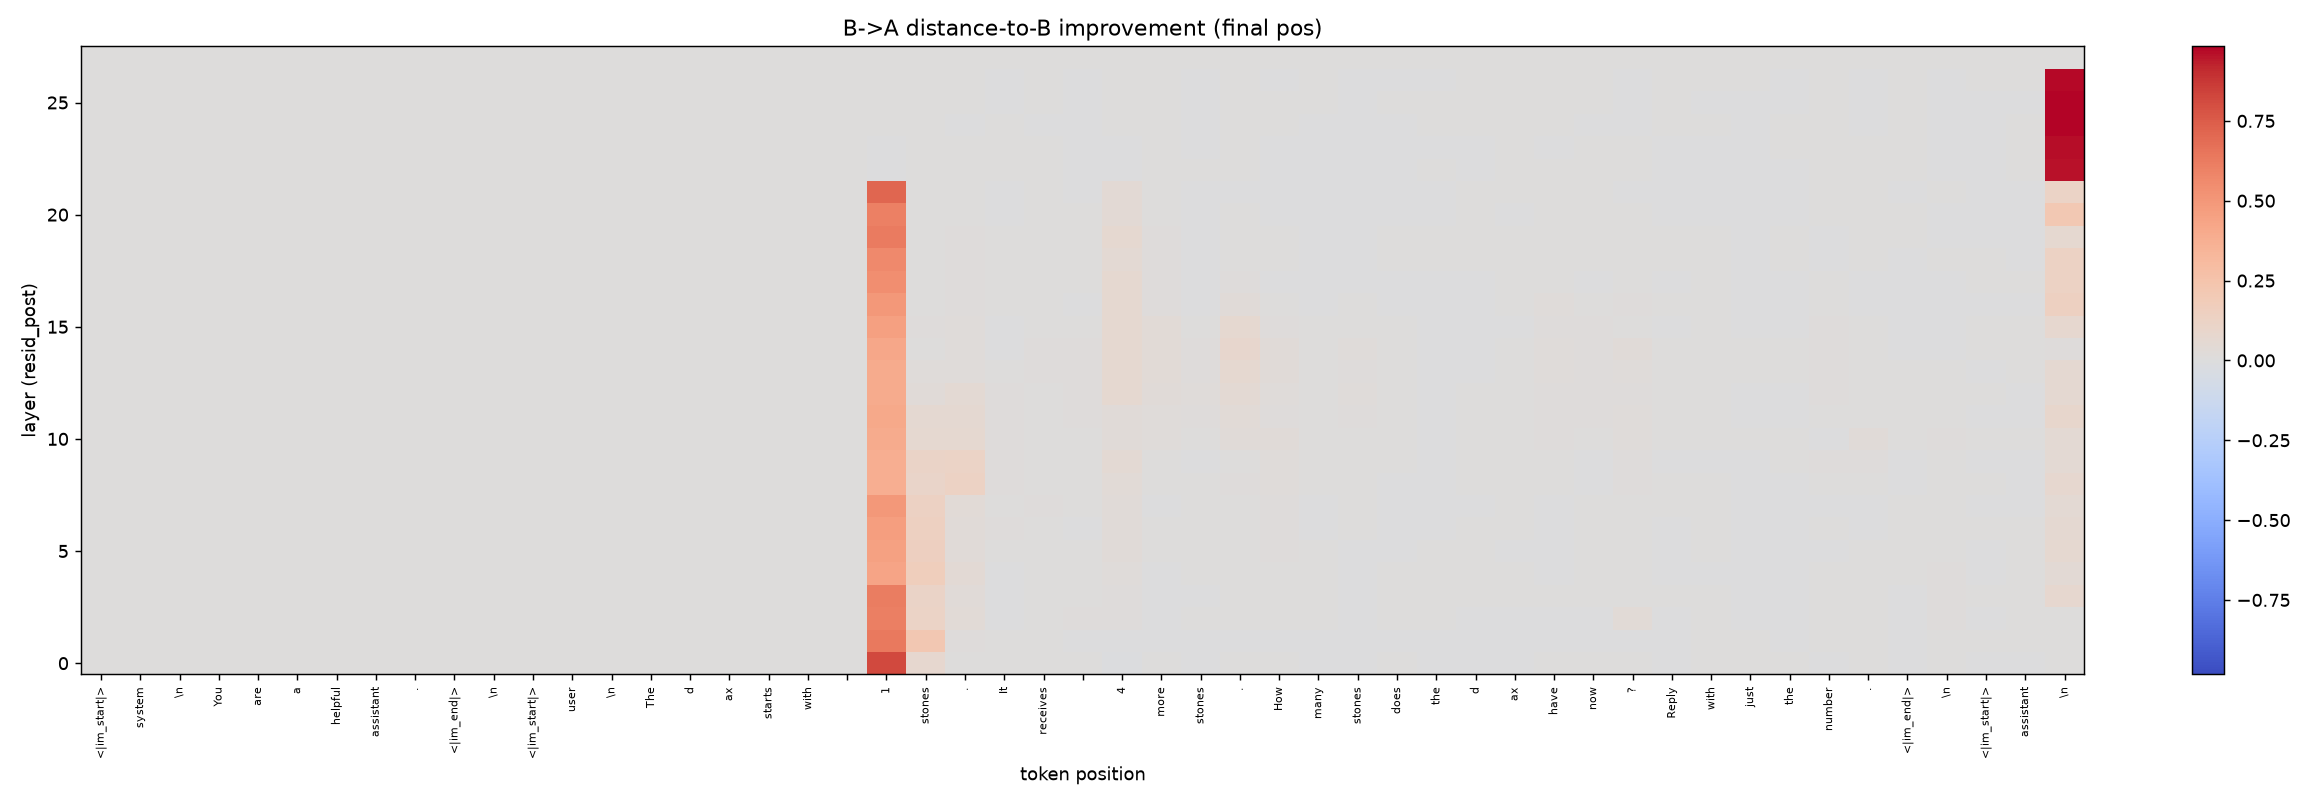

The table this chart was drawn from, first rows:
0.000000000000000000e+00, 0.000000000000000000e+00, 0.000000000000000000e+00, 0.000000000000000000e+00, 0.000000000000000000e+00, 0.000000000000000000e+00, 0.000000000000000000e+00, 0.000000000000000000e+00, 0.000000000000000000e+00, 0.000000000000000000e+00, 0.000000000000000000e+00, 0.000000000000000000e+00, 0.000000000000000000e+00, 0.000000000000000000e+00, 0.000000000000000000e+00, 0.000000000000000000e+00, 0.000000000000000000e+00, 0.000000000000000000e+00, 0.000000000000000000e+00, 0.000000000000000000e+00, 8.174088597297668457e-01, 7.301373779773712158e-02, 5.837684497237205505e-03, 2.795549517031759024e-04
0.000000000000000000e+00, 0.000000000000000000e+00, 0.000000000000000000e+00, 0.000000000000000000e+00, 0.000000000000000000e+00, 0.000000000000000000e+00, 0.000000000000000000e+00, 0.000000000000000000e+00, 0.000000000000000000e+00, 0.000000000000000000e+00, 0.000000000000000000e+00, 0.000000000000000000e+00, 0.000000000000000000e+00, 0.000000000000000000e+00, 0.000000000000000000e+00, 0.000000000000000000e+00, 0.000000000000000000e+00, 0.000000000000000000e+00, 0.000000000000000000e+00, 0.000000000000000000e+00, 6.361593604087829590e-01, 2.185488492250442505e-01, 1.062832679599523544e-02, 3.405833616852760315e-03
0.000000000000000000e+00, 0.000000000000000000e+00, 0.000000000000000000e+00, 0.000000000000000000e+00, 0.000000000000000000e+00, 0.000000000000000000e+00, 0.000000000000000000e+00, 0.000000000000000000e+00, 0.000000000000000000e+00, 0.000000000000000000e+00, 0.000000000000000000e+00, 0.000000000000000000e+00, 0.000000000000000000e+00, 0.000000000000000000e+00, 0.000000000000000000e+00, 0.000000000000000000e+00, 0.000000000000000000e+00, 0.000000000000000000e+00, 0.000000000000000000e+00, 0.000000000000000000e+00, 6.132586598396301270e-01, 1.175196394324302673e-01, 3.203403949737548828e-02, -6.347582093439996243e-04
0.000000000000000000e+00, 0.000000000000000000e+00, 0.000000000000000000e+00, 0.000000000000000000e+00, 0.000000000000000000e+00, 0.000000000000000000e+00, 0.000000000000000000e+00, 0.000000000000000000e+00, 0.000000000000000000e+00, 0.000000000000000000e+00, 0.000000000000000000e+00, 0.000000000000000000e+00, 0.000000000000000000e+00, 0.000000000000000000e+00, 0.000000000000000000e+00, 0.000000000000000000e+00, 0.000000000000000000e+00, 0.000000000000000000e+00, 0.000000000000000000e+00, 0.000000000000000000e+00, 6.207763552665710449e-01, 1.142003536224365234e-01, 2.397654205560684204e-02, -1.149215851910412312e-03
0.000000000000000000e+00, 0.000000000000000000e+00, 0.000000000000000000e+00, 0.000000000000000000e+00, 0.000000000000000000e+00, 0.000000000000000000e+00, 0.000000000000000000e+00, 0.000000000000000000e+00, 0.000000000000000000e+00, 0.000000000000000000e+00, 0.000000000000000000e+00, 0.000000000000000000e+00, 0.000000000000000000e+00, 0.000000000000000000e+00, 0.000000000000000000e+00, 0.000000000000000000e+00, 0.000000000000000000e+00, 0.000000000000000000e+00, 0.000000000000000000e+00, 0.000000000000000000e+00, 4.349735081195831299e-01, 1.669602394104003906e-01, 3.926352038979530334e-02, -1.185690285637974739e-03
0.000000000000000000e+00, 0.000000000000000000e+00, 0.000000000000000000e+00, 0.000000000000000000e+00, 0.000000000000000000e+00, 0.000000000000000000e+00, 0.000000000000000000e+00, 0.000000000000000000e+00, 0.000000000000000000e+00, 0.000000000000000000e+00, 0.000000000000000000e+00, 0.000000000000000000e+00, 0.000000000000000000e+00, 0.000000000000000000e+00, 0.000000000000000000e+00, 0.000000000000000000e+00, 0.000000000000000000e+00, 0.000000000000000000e+00, 0.000000000000000000e+00, 0.000000000000000000e+00, 4.462321996688842773e-01, 1.464525610208511353e-01, 2.559309452772140503e-02, 5.411967169493436813e-03
0.000000000000000000e+00, 0.000000000000000000e+00, 0.000000000000000000e+00, 0.000000000000000000e+00, 0.000000000000000000e+00, 0.000000000000000000e+00, 0.000000000000000000e+00, 0.000000000000000000e+00, 0.000000000000000000e+00, 0.000000000000000000e+00, 0.000000000000000000e+00, 0.000000000000000000e+00, 0.000000000000000000e+00, 0.000000000000000000e+00, 0.000000000000000000e+00, 0.000000000000000000e+00, 0.000000000000000000e+00, 0.000000000000000000e+00, 0.000000000000000000e+00, 0.000000000000000000e+00, 4.634870886802673340e-01, 1.433668434619903564e-01, 2.750938385725021362e-02, 9.254333563148975372e-03
0.000000000000000000e+00, 0.000000000000000000e+00, 0.000000000000000000e+00, 0.000000000000000000e+00, 0.000000000000000000e+00, 0.000000000000000000e+00, 0.000000000000000000e+00, 0.000000000000000000e+00, 0.000000000000000000e+00, 0.000000000000000000e+00, 0.000000000000000000e+00, 0.000000000000000000e+00, 0.000000000000000000e+00, 0.000000000000000000e+00, 0.000000000000000000e+00, 0.000000000000000000e+00, 0.000000000000000000e+00, 0.000000000000000000e+00, 0.000000000000000000e+00, 0.000000000000000000e+00, 4.928425252437591553e-01, 1.311607062816619873e-01, 3.274970874190330505e-02, 7.375976536422967911e-03
0.000000000000000000e+00, 0.000000000000000000e+00, 0.000000000000000000e+00, 0.000000000000000000e+00, 0.000000000000000000e+00, 0.000000000000000000e+00, 0.000000000000000000e+00, 0.000000000000000000e+00, 0.000000000000000000e+00, 0.000000000000000000e+00, 0.000000000000000000e+00, 0.000000000000000000e+00, 0.000000000000000000e+00, 0.000000000000000000e+00, 0.000000000000000000e+00, 0.000000000000000000e+00, 0.000000000000000000e+00, 0.000000000000000000e+00, 0.000000000000000000e+00, 0.000000000000000000e+00, 3.835140466690063477e-01, 1.054089963436126709e-01, 1.272780448198318481e-01, 1.120746880769729614e-02
0.000000000000000000e+00, 0.000000000000000000e+00, 0.000000000000000000e+00, 0.000000000000000000e+00, 0.000000000000000000e+00, 0.000000000000000000e+00, 0.000000000000000000e+00, 0.000000000000000000e+00, 0.000000000000000000e+00, 0.000000000000000000e+00, 0.000000000000000000e+00, 0.000000000000000000e+00, 0.000000000000000000e+00, 0.000000000000000000e+00, 0.000000000000000000e+00, 0.000000000000000000e+00, 0.000000000000000000e+00, 0.000000000000000000e+00, 0.000000000000000000e+00, 0.000000000000000000e+00, 3.772203326225280762e-01, 1.086234003305435181e-01, 1.204894930124282837e-01, 1.353951357305049896e-02
0.000000000000000000e+00, 0.000000000000000000e+00, 0.000000000000000000e+00, 0.000000000000000000e+00, 0.000000000000000000e+00, 0.000000000000000000e+00, 0.000000000000000000e+00, 0.000000000000000000e+00, 0.000000000000000000e+00, 0.000000000000000000e+00, 0.000000000000000000e+00, 0.000000000000000000e+00, 0.000000000000000000e+00, 0.000000000000000000e+00, 0.000000000000000000e+00, 0.000000000000000000e+00, 0.000000000000000000e+00, 0.000000000000000000e+00, 0.000000000000000000e+00, 0.000000000000000000e+00, 3.976093828678131104e-01, 6.753179430961608887e-02, 6.526210904121398926e-02, 1.478593517094850540e-02
0.000000000000000000e+00, 0.000000000000000000e+00, 0.000000000000000000e+00, 0.000000000000000000e+00, 0.000000000000000000e+00, 0.000000000000000000e+00, 0.000000000000000000e+00, 0.000000000000000000e+00, 0.000000000000000000e+00, 0.000000000000000000e+00, 0.000000000000000000e+00, 0.000000000000000000e+00, 0.000000000000000000e+00, 0.000000000000000000e+00, 0.000000000000000000e+00, 0.000000000000000000e+00, 0.000000000000000000e+00, 0.000000000000000000e+00, 0.000000000000000000e+00, 0.000000000000000000e+00, 4.081991910934448242e-01, 5.567463114857673645e-02, 5.872526019811630249e-02, 1.194913126528263092e-02
0.000000000000000000e+00, 0.000000000000000000e+00, 0.000000000000000000e+00, 0.000000000000000000e+00, 0.000000000000000000e+00, 0.000000000000000000e+00, 0.000000000000000000e+00, 0.000000000000000000e+00, 0.000000000000000000e+00, 0.000000000000000000e+00, 0.000000000000000000e+00, 0.000000000000000000e+00, 0.000000000000000000e+00, 0.000000000000000000e+00, 0.000000000000000000e+00, 0.000000000000000000e+00, 0.000000000000000000e+00, 0.000000000000000000e+00, 0.000000000000000000e+00, 0.000000000000000000e+00, 3.920697867870330811e-01, 2.603453211486339569e-02, 4.674695804715156555e-02, 1.231824606657028198e-02
0.000000000000000000e+00, 0.000000000000000000e+00, 0.000000000000000000e+00, 0.000000000000000000e+00, 0.000000000000000000e+00, 0.000000000000000000e+00, 0.000000000000000000e+00, 0.000000000000000000e+00, 0.000000000000000000e+00, 0.000000000000000000e+00, 0.000000000000000000e+00, 0.000000000000000000e+00, 0.000000000000000000e+00, 0.000000000000000000e+00, 0.000000000000000000e+00, 0.000000000000000000e+00, 0.000000000000000000e+00, 0.000000000000000000e+00, 0.000000000000000000e+00, 0.000000000000000000e+00, 3.937339186668395996e-01, 1.566738076508045197e-02, 2.084745280444622040e-02, 3.912644751835614443e-04
0.000000000000000000e+00, 0.000000000000000000e+00, 0.000000000000000000e+00, 0.000000000000000000e+00, 0.000000000000000000e+00, 0.000000000000000000e+00, 0.000000000000000000e+00, 0.000000000000000000e+00, 0.000000000000000000e+00, 0.000000000000000000e+00, 0.000000000000000000e+00, 0.000000000000000000e+00, 0.000000000000000000e+00, 0.000000000000000000e+00, 0.000000000000000000e+00, 0.000000000000000000e+00, 0.000000000000000000e+00, 0.000000000000000000e+00, 0.000000000000000000e+00, 0.000000000000000000e+00, 4.215875566005706787e-01, 7.093393243849277496e-03, 2.015673741698265076e-02, -1.387915690429508686e-03
0.000000000000000000e+00, 0.000000000000000000e+00, 0.000000000000000000e+00, 0.000000000000000000e+00, 0.000000000000000000e+00, 0.000000000000000000e+00, 0.000000000000000000e+00, 0.000000000000000000e+00, 0.000000000000000000e+00, 0.000000000000000000e+00, 0.000000000000000000e+00, 0.000000000000000000e+00, 0.000000000000000000e+00, 0.000000000000000000e+00, 0.000000000000000000e+00, 0.000000000000000000e+00, 0.000000000000000000e+00, 0.000000000000000000e+00, 0.000000000000000000e+00, 0.000000000000000000e+00, 4.556962251663208008e-01, 1.077347062528133392e-02, 1.591187343001365662e-02, -1.596863730810582638e-03
0.000000000000000000e+00, 0.000000000000000000e+00, 0.000000000000000000e+00, 0.000000000000000000e+00, 0.000000000000000000e+00, 0.000000000000000000e+00, 0.000000000000000000e+00, 0.000000000000000000e+00, 0.000000000000000000e+00, 0.000000000000000000e+00, 0.000000000000000000e+00, 0.000000000000000000e+00, 0.000000000000000000e+00, 0.000000000000000000e+00, 0.000000000000000000e+00, 0.000000000000000000e+00, 0.000000000000000000e+00, 0.000000000000000000e+00, 0.000000000000000000e+00, 0.000000000000000000e+00, 4.921165108680725098e-01, 4.770734813064336777e-03, 1.261744461953639984e-02, 4.567799624055624008e-04
0.000000000000000000e+00, 0.000000000000000000e+00, 0.000000000000000000e+00, 0.000000000000000000e+00, 0.000000000000000000e+00, 0.000000000000000000e+00, 0.000000000000000000e+00, 0.000000000000000000e+00, 0.000000000000000000e+00, 0.000000000000000000e+00, 0.000000000000000000e+00, 0.000000000000000000e+00, 0.000000000000000000e+00, 0.000000000000000000e+00, 0.000000000000000000e+00, 0.000000000000000000e+00, 0.000000000000000000e+00, 0.000000000000000000e+00, 0.000000000000000000e+00, 0.000000000000000000e+00, 5.409076809883117676e-01, 5.835527088493108749e-03, 1.503178197890520096e-02, 6.348300958052277565e-04
0.000000000000000000e+00, 0.000000000000000000e+00, 0.000000000000000000e+00, 0.000000000000000000e+00, 0.000000000000000000e+00, 0.000000000000000000e+00, 0.000000000000000000e+00, 0.000000000000000000e+00, 0.000000000000000000e+00, 0.000000000000000000e+00, 0.000000000000000000e+00, 0.000000000000000000e+00, 0.000000000000000000e+00, 0.000000000000000000e+00, 0.000000000000000000e+00, 0.000000000000000000e+00, 0.000000000000000000e+00, 0.000000000000000000e+00, 0.000000000000000000e+00, 0.000000000000000000e+00, 5.644080638885498047e-01, 7.576566655188798904e-03, 1.098817214369773865e-02, 2.557107654865831137e-04
0.000000000000000000e+00, 0.000000000000000000e+00, 0.000000000000000000e+00, 0.000000000000000000e+00, 0.000000000000000000e+00, 0.000000000000000000e+00, 0.000000000000000000e+00, 0.000000000000000000e+00, 0.000000000000000000e+00, 0.000000000000000000e+00, 0.000000000000000000e+00, 0.000000000000000000e+00, 0.000000000000000000e+00, 0.000000000000000000e+00, 0.000000000000000000e+00, 0.000000000000000000e+00, 0.000000000000000000e+00, 0.000000000000000000e+00, 0.000000000000000000e+00, 0.000000000000000000e+00, 6.259348392486572266e-01, 3.100446425378322601e-03, 1.218512468039989471e-02, 4.317314305808395147e-04
0.000000000000000000e+00, 0.000000000000000000e+00, 0.000000000000000000e+00, 0.000000000000000000e+00, 0.000000000000000000e+00, 0.000000000000000000e+00, 0.000000000000000000e+00, 0.000000000000000000e+00, 0.000000000000000000e+00, 0.000000000000000000e+00, 0.000000000000000000e+00, 0.000000000000000000e+00, 0.000000000000000000e+00, 0.000000000000000000e+00, 0.000000000000000000e+00, 0.000000000000000000e+00, 0.000000000000000000e+00, 0.000000000000000000e+00, 0.000000000000000000e+00, 0.000000000000000000e+00, 6.059310436248779297e-01, 6.894561462104320526e-03, 4.276463761925697327e-03, -3.298976935184327886e-06
0.000000000000000000e+00, 0.000000000000000000e+00, 0.000000000000000000e+00, 0.000000000000000000e+00, 0.000000000000000000e+00, 0.000000000000000000e+00, 0.000000000000000000e+00, 0.000000000000000000e+00, 0.000000000000000000e+00, 0.000000000000000000e+00, 0.000000000000000000e+00, 0.000000000000000000e+00, 0.000000000000000000e+00, 0.000000000000000000e+00, 0.000000000000000000e+00, 0.000000000000000000e+00, 0.000000000000000000e+00, 0.000000000000000000e+00, 0.000000000000000000e+00, 0.000000000000000000e+00, 7.080720663070678711e-01, 7.526556728407740593e-04, 2.509205602109432220e-03, -8.189037907868623734e-05
0.000000000000000000e+00, 0.000000000000000000e+00, 0.000000000000000000e+00, 0.000000000000000000e+00, 0.000000000000000000e+00, 0.000000000000000000e+00, 0.000000000000000000e+00, 0.000000000000000000e+00, 0.000000000000000000e+00, 0.000000000000000000e+00, 0.000000000000000000e+00, 0.000000000000000000e+00, 0.000000000000000000e+00, 0.000000000000000000e+00, 0.000000000000000000e+00, 0.000000000000000000e+00, 0.000000000000000000e+00, 0.000000000000000000e+00, 0.000000000000000000e+00, 0.000000000000000000e+00, -4.753333516418933868e-03, 3.193552256561815739e-04, 4.800959140993654728e-05, 1.022320066113024950e-05
0.000000000000000000e+00, 0.000000000000000000e+00, 0.000000000000000000e+00, 0.000000000000000000e+00, 0.000000000000000000e+00, 0.000000000000000000e+00, 0.000000000000000000e+00, 0.000000000000000000e+00, 0.000000000000000000e+00, 0.000000000000000000e+00, 0.000000000000000000e+00, 0.000000000000000000e+00, 0.000000000000000000e+00, 0.000000000000000000e+00, 0.000000000000000000e+00, 0.000000000000000000e+00, 0.000000000000000000e+00, 0.000000000000000000e+00, 0.000000000000000000e+00, 0.000000000000000000e+00, -4.565412527881562710e-04, 2.143637102562934160e-04, 5.485314613906666636e-05, 1.111674237108672969e-06
0.000000000000000000e+00, 0.000000000000000000e+00, 0.000000000000000000e+00, 0.000000000000000000e+00, 0.000000000000000000e+00, 0.000000000000000000e+00, 0.000000000000000000e+00, 0.000000000000000000e+00, 0.000000000000000000e+00, 0.000000000000000000e+00, 0.000000000000000000e+00, 0.000000000000000000e+00, 0.000000000000000000e+00, 0.000000000000000000e+00, 0.000000000000000000e+00, 0.000000000000000000e+00, 0.000000000000000000e+00, 0.000000000000000000e+00, 0.000000000000000000e+00, 0.000000000000000000e+00, 5.721974885091185570e-04, 1.940221263794228435e-04, -1.181421794171910733e-05, 1.035736931953579187e-05
0.000000000000000000e+00, 0.000000000000000000e+00, 0.000000000000000000e+00, 0.000000000000000000e+00, 0.000000000000000000e+00, 0.000000000000000000e+00, 0.000000000000000000e+00, 0.000000000000000000e+00, 0.000000000000000000e+00, 0.000000000000000000e+00, 0.000000000000000000e+00, 0.000000000000000000e+00, 0.000000000000000000e+00, 0.000000000000000000e+00, 0.000000000000000000e+00, 0.000000000000000000e+00, 0.000000000000000000e+00, 0.000000000000000000e+00, 0.000000000000000000e+00, 0.000000000000000000e+00, 8.993249502964317799e-04, 1.946564589161425829e-04, 8.223698387155309319e-06, -2.857799699995666742e-06
0.000000000000000000e+00, 0.000000000000000000e+00, 0.000000000000000000e+00, 0.000000000000000000e+00, 0.000000000000000000e+00, 0.000000000000000000e+00, 0.000000000000000000e+00, 0.000000000000000000e+00, 0.000000000000000000e+00, 0.000000000000000000e+00, 0.000000000000000000e+00, 0.000000000000000000e+00, 0.000000000000000000e+00, 0.000000000000000000e+00, 0.000000000000000000e+00, 0.000000000000000000e+00, 0.000000000000000000e+00, 0.000000000000000000e+00, 0.000000000000000000e+00, 0.000000000000000000e+00, 1.983734080567955971e-03, 2.004200941883027554e-04, 3.388799814274534583e-05, -7.717068911006208509e-06
0.000000000000000000e+00, 0.000000000000000000e+00, 0.000000000000000000e+00, 0.000000000000000000e+00, 0.000000000000000000e+00, 0.000000000000000000e+00, 0.000000000000000000e+00, 0.000000000000000000e+00, 0.000000000000000000e+00, 0.000000000000000000e+00, 0.000000000000000000e+00, 0.000000000000000000e+00, 0.000000000000000000e+00, 0.000000000000000000e+00, 0.000000000000000000e+00, 0.000000000000000000e+00, 0.000000000000000000e+00, 0.000000000000000000e+00, 0.000000000000000000e+00, 0.000000000000000000e+00, 0.000000000000000000e+00, 0.000000000000000000e+00, 0.000000000000000000e+00, 0.000000000000000000e+00
